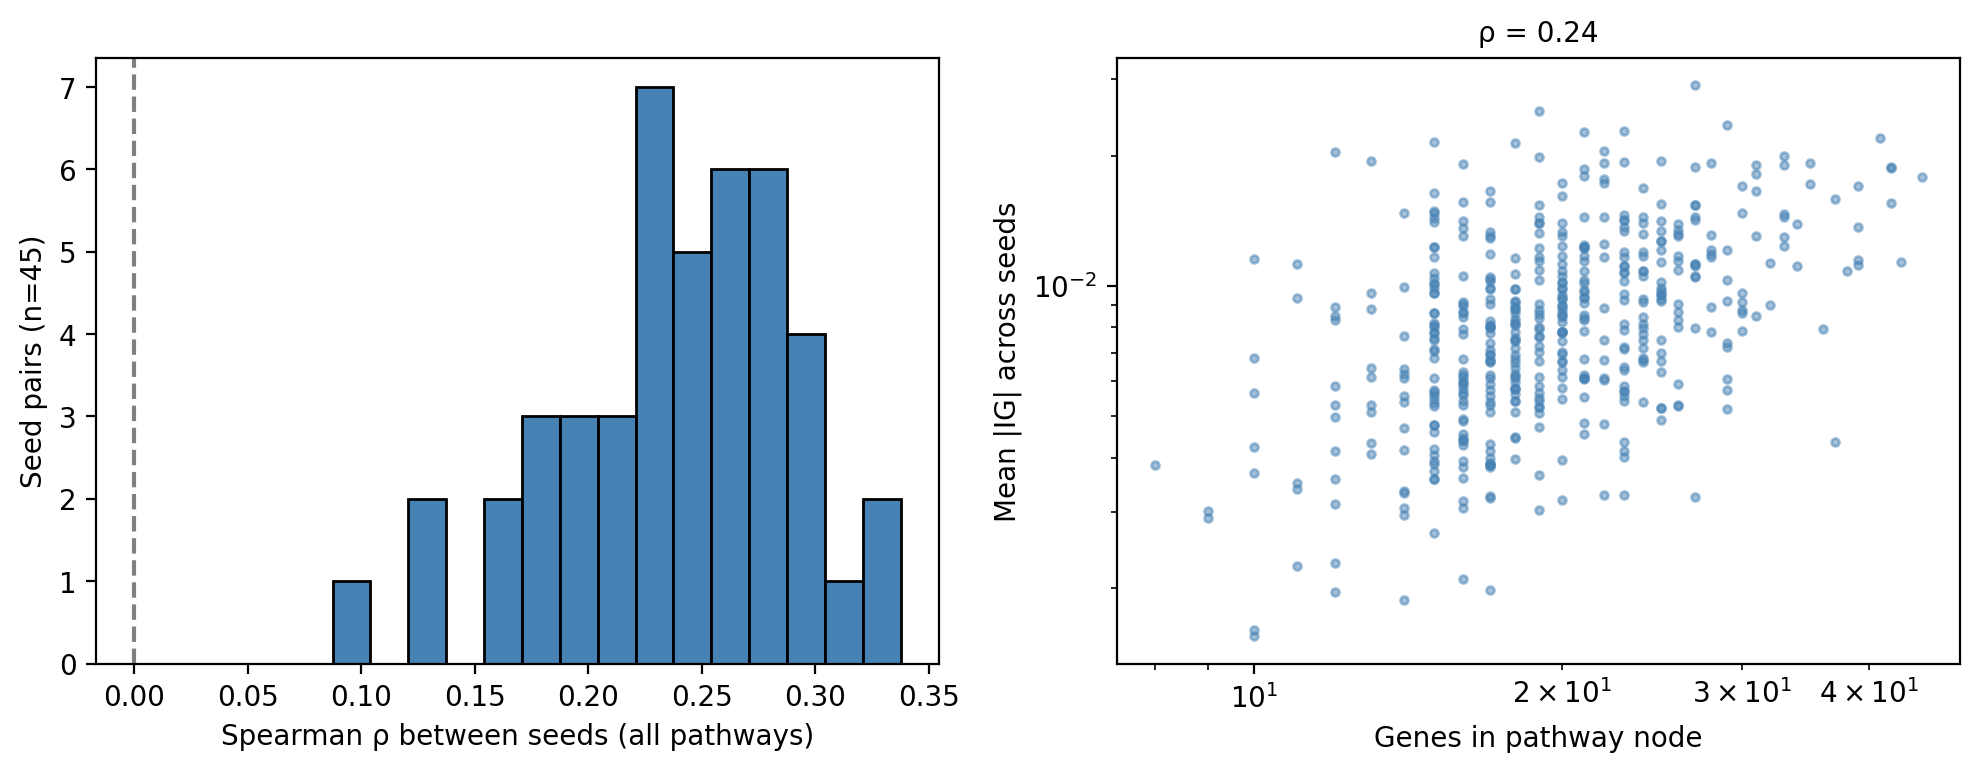

The table this chart was drawn from, first rows:
rank_by_mean, pathway_id, pathway_name, n_genes, mean_abs_ig, sd_abs_ig, n_seeds_in_top20, cv
1, R-HSA-1483166, Synthesis of PA, 27.0, 0.02905, 0.01512, 6, 0.5203
2, R-HSA-1482788, Acyl chain remodelling of PC, 19.0, 0.02538, 0.01291, 6, 0.5089
3, R-HSA-156590, Glutathione conjugation, 29.0, 0.02352, 0.01053, 6, 0.4476
4, R-HSA-389958, Cooperation of Prefoldin and TriC/CCT  i…, 23.0, 0.02279, 0.01193, 4, 0.5234
5, R-HSA-5339562, Uptake and actions of bacterial toxins, 21.0, 0.02266, 0.01105, 4, 0.4876
6, R-HSA-5625886, Activated PKN1 stimulates transcription …, 41.0, 0.02191, 0.007795, 4, 0.3558
7, R-HSA-2142691, Synthesis of Leukotrienes (LT) and Eoxin…, 15.0, 0.02145, 0.009547, 4, 0.4451
8, R-HSA-9619483, Activation of AMPK downstream of NMDARs, 18.0, 0.02141, 0.01285, 3, 0.6001
9, R-HSA-192105, Synthesis of bile acids and bile salts, 22.0, 0.02046, 0.01219, 3, 0.5958
10, R-HSA-438066, Unblocking of NMDA receptors, glutamate …, 12.0, 0.02036, 0.01225, 2, 0.6015
11, R-HSA-73927, Depurination, 33.0, 0.01995, 0.01331, 3, 0.6669
12, R-HSA-210500, Glutamate Neurotransmitter Release Cycle, 19.0, 0.01985, 0.005764, 1, 0.2904
13, R-HSA-9834899, Specification of the neural plate border, 13.0, 0.01943, 0.01064, 1, 0.5475
14, R-HSA-5669034, TNFs bind their physiological receptors, 25.0, 0.01943, 0.00928, 2, 0.4777
15, R-HSA-451326, Activation of kainate receptors upon glu…, 23.0, 0.01931, 0.01363, 3, 0.7059
16, R-HSA-9749641, Aspirin ADME, 22.0, 0.01926, 0.01485, 3, 0.7709
17, R-HSA-5173214, O-glycosylation of TSR domain-containing…, 35.0, 0.01921, 0.01599, 2, 0.8327
18, R-HSA-9609736, Assembly and cell surface presentation o…, 28.0, 0.01919, 0.01162, 5, 0.6054
19, R-HSA-375280, Amine ligand-binding receptors, 16.0, 0.01916, 0.008223, 3, 0.4293
20, R-HSA-171306, Packaging Of Telomere Ends, 31.0, 0.01901, 0.01737, 3, 0.9137
21, R-HSA-6806667, Metabolism of fat-soluble vitamins, 33.0, 0.01898, 0.01198, 2, 0.6314
22, R-HSA-68616, Assembly of the ORC complex at the origi…, 42.0, 0.01886, 0.0163, 4, 0.864
23, R-HSA-168638, NOD1/2 Signaling Pathway, 27.0, 0.01879, 0.01108, 2, 0.5896
24, R-HSA-5334118, DNA methylation, 42.0, 0.01873, 0.01175, 2, 0.6275
25, R-HSA-5223345, Miscellaneous transport and binding even…, 21.0, 0.01859, 0.01123, 2, 0.604
26, R-HSA-9024446, NR1H2 and NR1H3-mediated signaling, 31.0, 0.01811, 0.01239, 2, 0.6844
27, R-HSA-975576, N-glycan antennae elongation in the medi…, 21.0, 0.01795, 0.009865, 3, 0.5495
28, R-HSA-380108, Chemokine receptors bind chemokines, 45.0, 0.01789, 0.01323, 2, 0.7397
29, R-HSA-196071, Metabolism of steroid hormones, 22.0, 0.01769, 0.009348, 1, 0.5285
30, R-HSA-1482839, Acyl chain remodelling of PE, 22.0, 0.01732, 0.01264, 2, 0.7298
31, R-HSA-389960, Formation of tubulin folding intermediat…, 20.0, 0.01727, 0.01093, 2, 0.6327
32, R-HSA-5083635, Defective B3GALTL causes PpS, 35.0, 0.01716, 0.009447, 1, 0.5505
33, R-HSA-9931509, Expression of BMAL (ARNTL), CLOCK, and N…, 30.0, 0.01704, 0.007635, 1, 0.4481
34, R-HSA-73728, RNA Polymerase I Promoter Opening, 39.0, 0.01702, 0.005572, 2, 0.3274
35, R-HSA-140877, Formation of Fibrin Clot (Clotting Casca…, 24.0, 0.0168, 0.008824, 1, 0.5253
36, R-HSA-9753281, Paracetamol ADME, 17.0, 0.01656, 0.006663, 1, 0.4023
37, R-HSA-9031628, NGF-stimulated transcription, 31.0, 0.01655, 0.01021, 1, 0.617
38, R-HSA-190872, Transport of connexons to the plasma mem…, 15.0, 0.01635, 0.009127, 1, 0.5581
39, R-HSA-390918, Peroxisomal lipid metabolism, 20.0, 0.01616, 0.01151, 1, 0.7123
40, R-HSA-6783783, Interleukin-10 signaling, 37.0, 0.01583, 0.01087, 1, 0.6863
41, R-HSA-389977, Post-chaperonin tubulin folding pathway, 16.0, 0.01562, 0.009251, 1, 0.5923
42, R-HSA-9668328, Sealing of the nuclear envelope (NE) by …, 17.0, 0.01561, 0.01316, 2, 0.8428
43, R-HSA-427359, SIRT1 negatively regulates rRNA expressi…, 42.0, 0.01553, 0.01168, 3, 0.7521
44, R-HSA-201451, Signaling by BMP, 25.0, 0.01546, 0.01171, 1, 0.7572
45, R-HSA-5602358, Diseases associated with the TLR signali…, 27.0, 0.01539, 0.00901, 1, 0.5854
46, R-HSA-8955332, Carboxyterminal post-translational modif…, 27.0, 0.01538, 0.004978, 0, 0.3237
47, R-HSA-8854691, Interleukin-20 family signaling, 19.0, 0.01536, 0.0114, 2, 0.7422
48, R-HSA-977068, Termination of O-glycan biosynthesis, 15.0, 0.01487, 0.009371, 1, 0.6301
49, R-HSA-888590, GABA synthesis, release, reuptake and de…, 15.0, 0.01472, 0.006017, 0, 0.4087
50, R-HSA-3238698, WNT ligand biogenesis and trafficking, 14.0, 0.01471, 0.01022, 1, 0.6949
51, R-HSA-9013407, RHOH GTPase cycle, 30.0, 0.01469, 0.005958, 1, 0.4057
52, R-HSA-9918485, Dengue Virus Attachment and Entry, 33.0, 0.01467, 0.008561, 1, 0.5835
53, R-HSA-420029, Tight junction interactions, 23.0, 0.01455, 0.00752, 0, 0.517
54, R-HSA-196807, Nicotinate metabolism, 22.0, 0.01445, 0.01017, 1, 0.7036
55, R-HSA-110330, Recognition and association of DNA glyco…, 33.0, 0.01444, 0.009074, 0, 0.6283
56, R-HSA-354192, Integrin signaling, 21.0, 0.01443, 0.009446, 1, 0.6545
57, R-HSA-69273, Cyclin A/B1/B2 associated events during …, 24.0, 0.01443, 0.01238, 2, 0.8577
58, R-HSA-5694530, Cargo concentration in the ER, 27.0, 0.0144, 0.01208, 1, 0.8388
59, R-HSA-389957, Prefoldin mediated transfer of substrate…, 19.0, 0.01439, 0.009316, 1, 0.6472
60, R-HSA-9620244, Long-term potentiation, 15.0, 0.01434, 0.009962, 2, 0.6946
... 431 more rows
